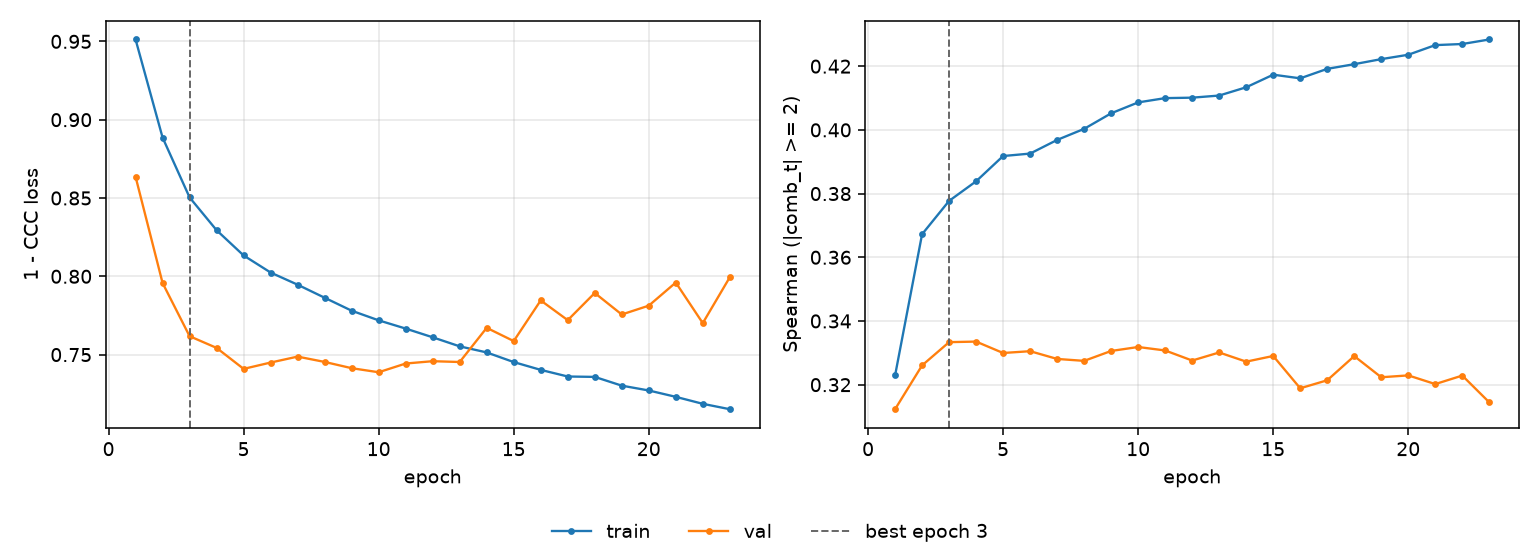

The data file committed next to this chart (first rows):
epoch, tr_loss, vl_loss, tr_sp, vl_sp, is_best
1, 0.9512, 0.8635, 0.3229, 0.3123, False
2, 0.8886, 0.7957, 0.3672, 0.3261, False
3, 0.8504, 0.7617, 0.3777, 0.3334, True
4, 0.8294, 0.7543, 0.3839, 0.3335, False
5, 0.8133, 0.7409, 0.3918, 0.3299, False
6, 0.8024, 0.7449, 0.3926, 0.3305, False
7, 0.7946, 0.7487, 0.3968, 0.3281, False
8, 0.7863, 0.7453, 0.4003, 0.3275, False
9, 0.778, 0.7413, 0.4052, 0.3306, False
10, 0.7719, 0.7387, 0.4086, 0.3318, False
11, 0.7666, 0.7443, 0.41, 0.3307, False
12, 0.761, 0.7458, 0.4101, 0.3276, False
13, 0.7553, 0.7453, 0.4108, 0.3301, False
14, 0.7514, 0.7671, 0.4134, 0.3272, False
15, 0.7452, 0.7586, 0.4173, 0.329, False
16, 0.7402, 0.7846, 0.4162, 0.3189, False
17, 0.736, 0.772, 0.4192, 0.3214, False
18, 0.7358, 0.7893, 0.4206, 0.329, False
19, 0.7302, 0.7756, 0.4222, 0.3223, False
20, 0.7271, 0.7812, 0.4236, 0.3229, False
21, 0.723, 0.796, 0.4266, 0.3202, False
22, 0.7186, 0.7701, 0.427, 0.3229, False
23, 0.7151, 0.7994, 0.4284, 0.3145, False
